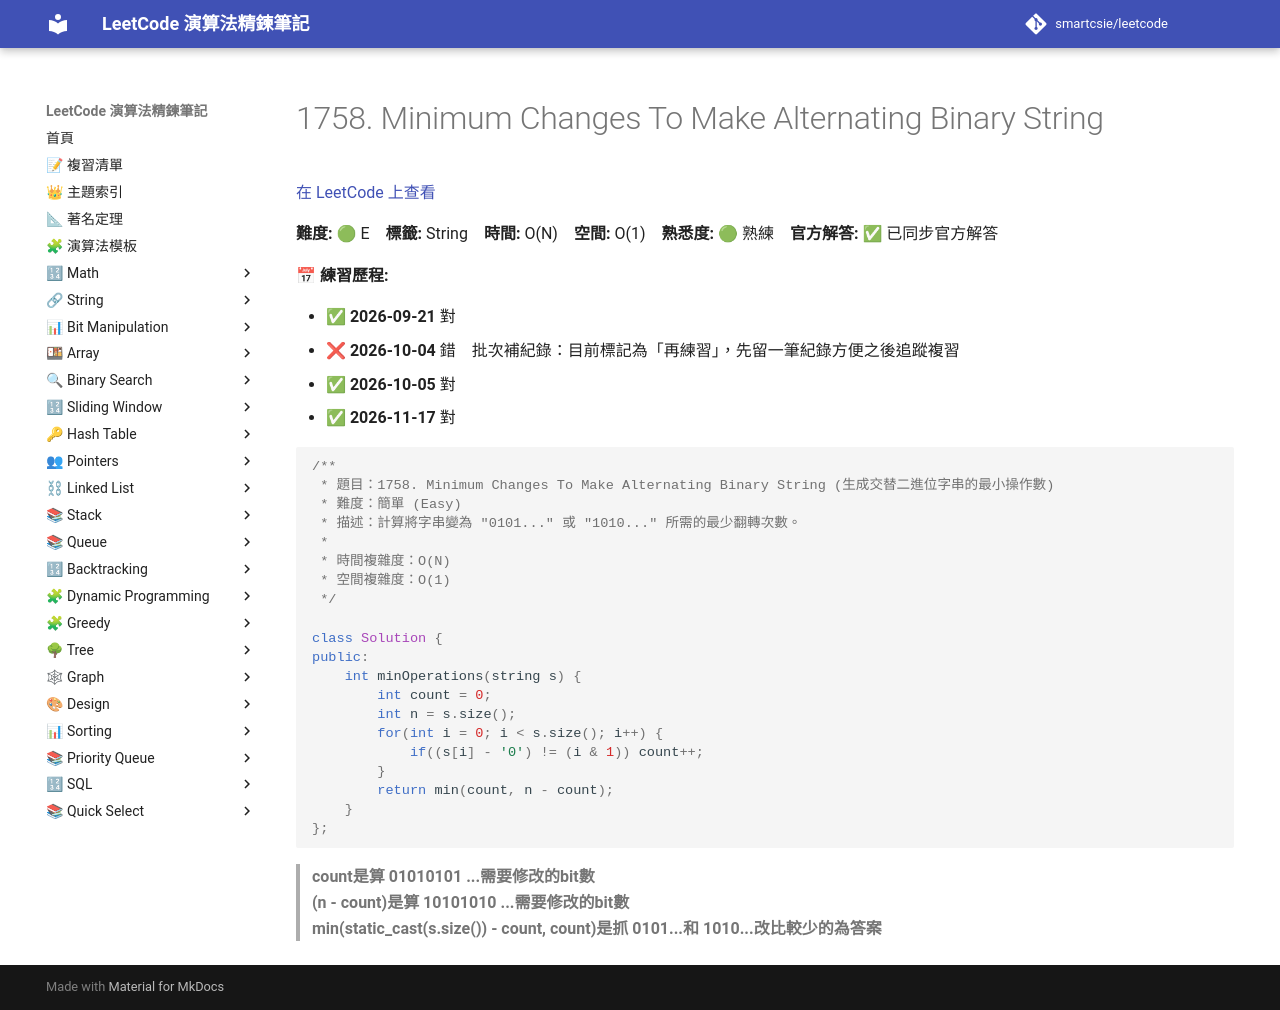

repository: smartcsie/leetcode · page: problems/1758/index.html · generator: mkdocs

# 1758. Minimum Changes To Make Alternating Binary String

[在 LeetCode 上查看](https://leetcode.com/problems/minimum-changes-to-make-alternating-binary-string)

**難度:** 🟢 E　**標籤:** String　**時間:** O(N)　**空間:** O(1)　**熟悉度:** 🟢 熟練　**官方解答:** ✅ 已同步官方解答

**📅 練習歷程:**

- ✅ **2026-09-21** 對
- ❌ **2026-10-04** 錯　批次補紀錄：目前標記為「再練習」，先留一筆紀錄方便之後追蹤複習
- ✅ **2026-10-05** 對
- ✅ **2026-11-17** 對

```cpp
/**
 * 題目：1758. Minimum Changes To Make Alternating Binary String (生成交替二進位字串的最小操作數)
 * 難度：簡單 (Easy)
 * 描述：計算將字串變為 "0101..." 或 "1010..." 所需的最少翻轉次數。
 *
 * 時間複雜度：O(N)
 * 空間複雜度：O(1)
 */

class Solution {
public:
    int minOperations(string s) {
        int count = 0;
        int n = s.size();
        for(int i = 0; i < s.size(); i++) {
            if((s[i] - '0') != (i & 1)) count++;
        }
        return min(count, n - count);
    }
};
```

> **count是算 01010101 ...需要修改的bit數**<br>
> **(n - count)是算 10101010 ...需要修改的bit數**<br>
> **min(static_cast<int>(s.size()) - count, count)是抓 0101...和 1010...改比較少的為答案**<br>
